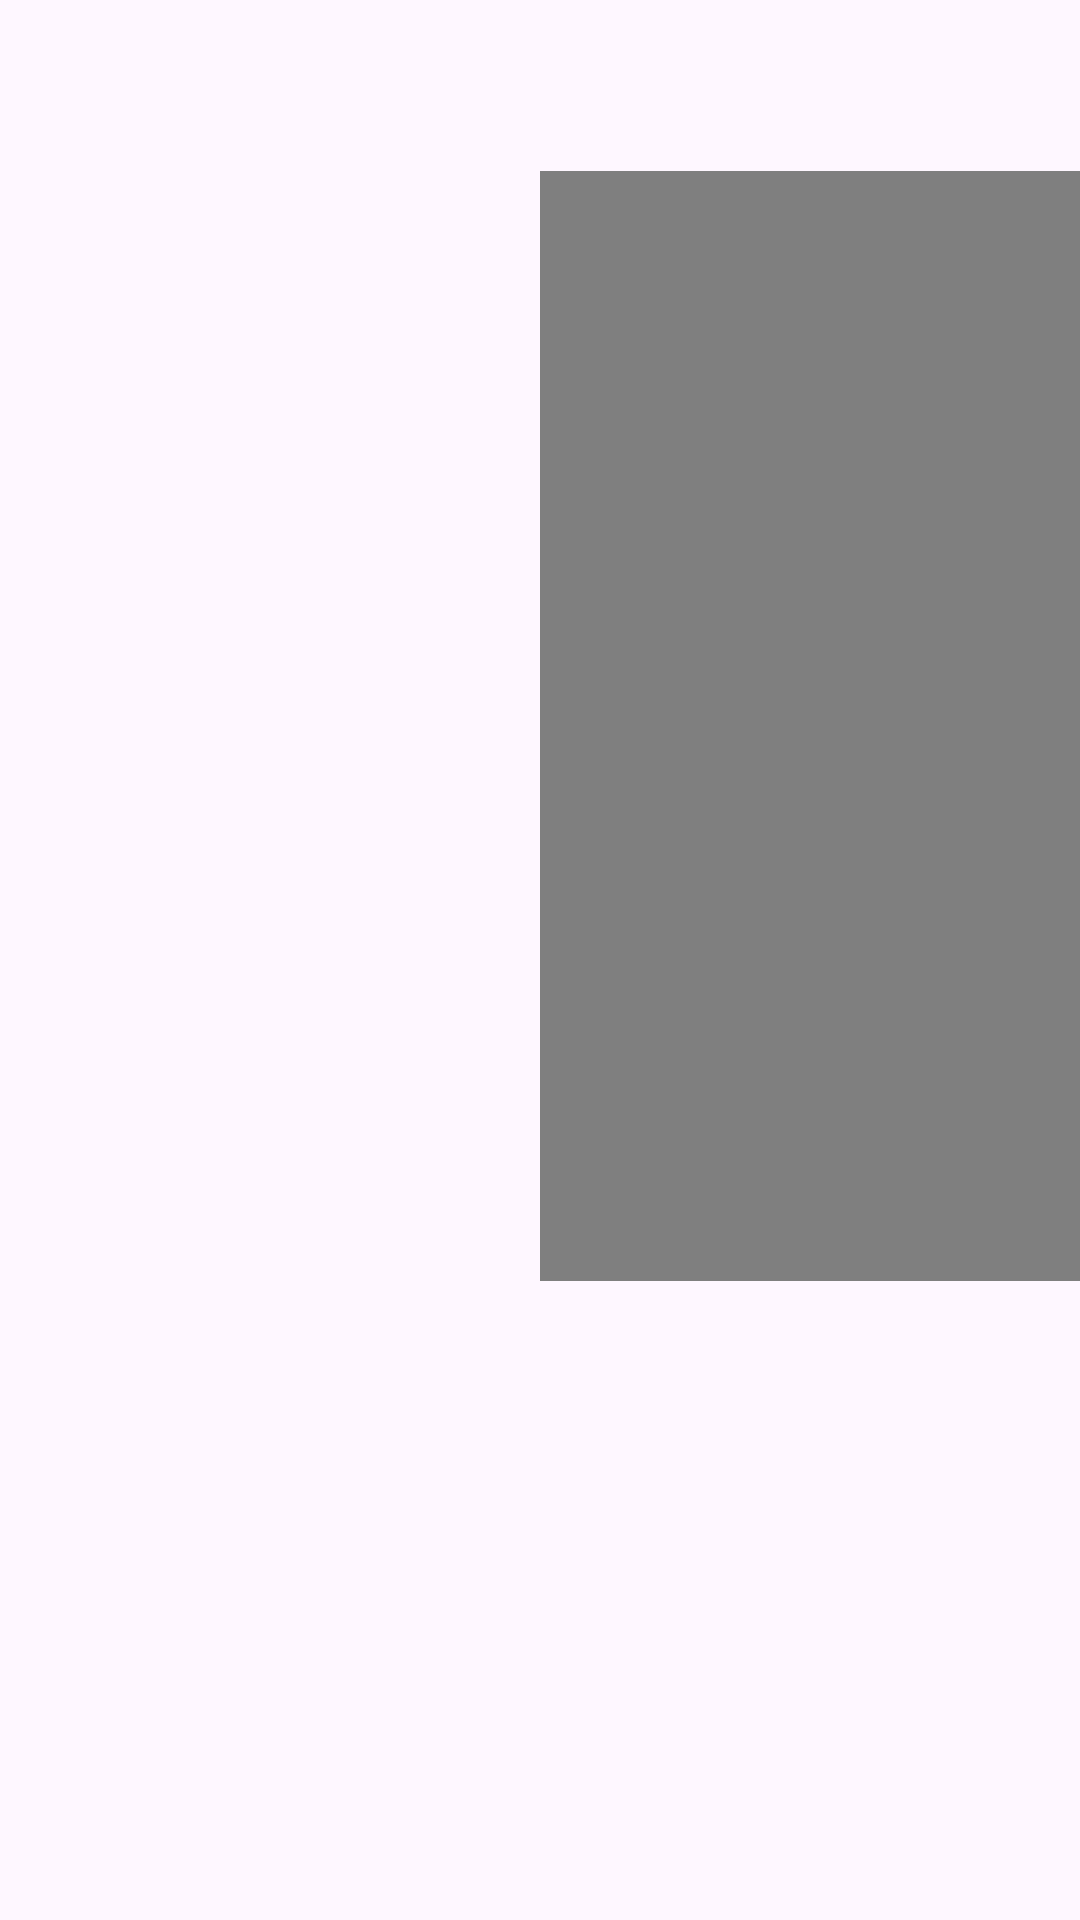

The Android layout XML behind this screen, and the referenced resources:
<!-- AndroidManifest.xml: application theme Theme.AppDataLogger -->
<!-- res/layout/fragment_home_page_layout.xml -->
<?xml version="1.0" encoding="utf-8"?>
<FrameLayout xmlns:android="http://schemas.android.com/apk/res/android"
    xmlns:tools="http://schemas.android.com/tools"
    android:layout_width="match_parent"
    android:layout_height="match_parent"
    tools:context=".home_page_layout">


    <LinearLayout
        android:layout_width="150dp"
        android:layout_height="match_parent"
        android:orientation="horizontal"></LinearLayout>

    <LinearLayout
        android:layout_width="885dp"
        android:layout_height="match_parent"
        android:layout_marginLeft="180dp"
        android:orientation="vertical">

        <TextView
            android:id="@+id/textView6"
            android:layout_width="836dp"
            android:layout_height="57dp"
            android:gravity="center_horizontal|center_vertical"
            android:text="EXPENSIVE"
            android:textSize="24sp"
            android:textStyle="bold" />

        <com.jjoe64.graphview.GraphView
            android:id="@+id/Graph_SensorData"
            android:layout_width="838dp"
            android:layout_height="370dp"
            tools:layout_editor_absoluteX="0dp" />

    </LinearLayout>
</FrameLayout>
<!-- resources referenced by this layout -->
<resources>
  <style name="Theme.AppDataLogger" parent="Base.Theme.AppDataLogger" />
  <style name="Base.Theme.AppDataLogger" parent="Theme.Material3.DayNight.NoActionBar">
          
          
      </style>
</resources>
